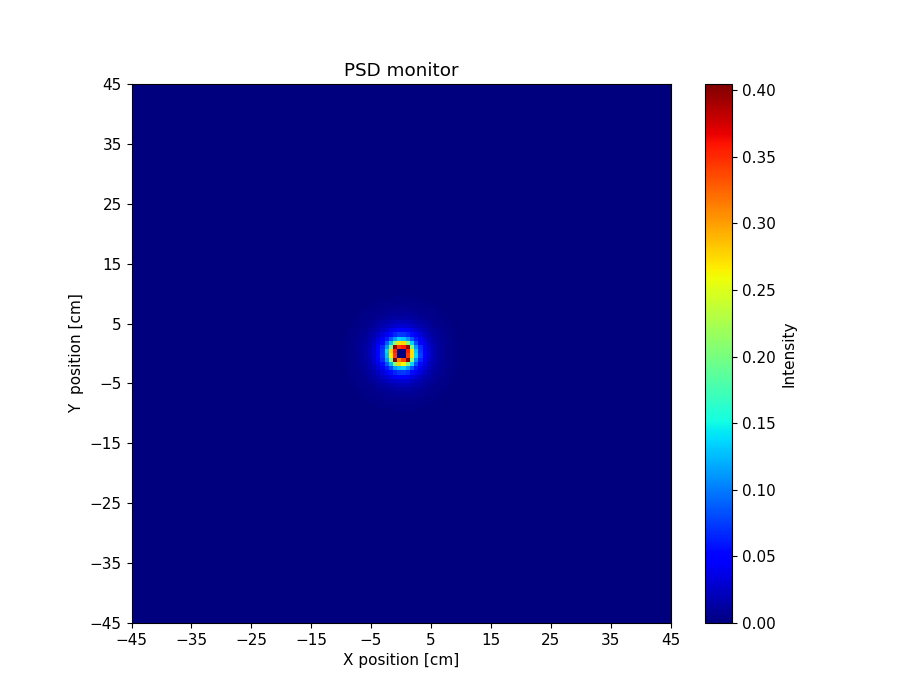

The data file committed next to this chart (first rows):
x_axis, Intensity, Error
0.000000000000000000e+00, 0.000000000000000000e+00, 0.000000000000000000e+00, 0.000000000000000000e+00, 0.000000000000000000e+00, 0.000000000000000000e+00, 0.000000000000000000e+00, 0.000000000000000000e+00, 0.000000000000000000e+00, 0.000000000000000000e+00, 0.000000000000000000e+00, 0.000000000000000000e+00, 0.000000000000000000e+00, 0.000000000000000000e+00, 0.000000000000000000e+00, 0.000000000000000000e+00, 0.000000000000000000e+00, 0.000000000000000000e+00, 0.000000000000000000e+00, 0.000000000000000000e+00, 0.000000000000000000e+00, 0.000000000000000000e+00, 0.000000000000000000e+00, 0.000000000000000000e+00
0.000000000000000000e+00, 0.000000000000000000e+00, 0.000000000000000000e+00, 0.000000000000000000e+00, 0.000000000000000000e+00, 0.000000000000000000e+00, 0.000000000000000000e+00, 0.000000000000000000e+00, 0.000000000000000000e+00, 0.000000000000000000e+00, 0.000000000000000000e+00, 0.000000000000000000e+00, 0.000000000000000000e+00, 0.000000000000000000e+00, 0.000000000000000000e+00, 0.000000000000000000e+00, 0.000000000000000000e+00, 0.000000000000000000e+00, 0.000000000000000000e+00, 0.000000000000000000e+00, 0.000000000000000000e+00, 0.000000000000000000e+00, 0.000000000000000000e+00, 0.000000000000000000e+00
0.000000000000000000e+00, 0.000000000000000000e+00, 0.000000000000000000e+00, 0.000000000000000000e+00, 0.000000000000000000e+00, 0.000000000000000000e+00, 0.000000000000000000e+00, 0.000000000000000000e+00, 0.000000000000000000e+00, 0.000000000000000000e+00, 0.000000000000000000e+00, 0.000000000000000000e+00, 0.000000000000000000e+00, 0.000000000000000000e+00, 0.000000000000000000e+00, 0.000000000000000000e+00, 0.000000000000000000e+00, 0.000000000000000000e+00, 0.000000000000000000e+00, 0.000000000000000000e+00, 0.000000000000000000e+00, 0.000000000000000000e+00, 0.000000000000000000e+00, 0.000000000000000000e+00
0.000000000000000000e+00, 0.000000000000000000e+00, 0.000000000000000000e+00, 0.000000000000000000e+00, 0.000000000000000000e+00, 0.000000000000000000e+00, 0.000000000000000000e+00, 0.000000000000000000e+00, 0.000000000000000000e+00, 0.000000000000000000e+00, 0.000000000000000000e+00, 0.000000000000000000e+00, 0.000000000000000000e+00, 0.000000000000000000e+00, 0.000000000000000000e+00, 0.000000000000000000e+00, 0.000000000000000000e+00, 0.000000000000000000e+00, 0.000000000000000000e+00, 0.000000000000000000e+00, 0.000000000000000000e+00, 0.000000000000000000e+00, 0.000000000000000000e+00, 0.000000000000000000e+00
0.000000000000000000e+00, 0.000000000000000000e+00, 0.000000000000000000e+00, 0.000000000000000000e+00, 0.000000000000000000e+00, 0.000000000000000000e+00, 0.000000000000000000e+00, 0.000000000000000000e+00, 0.000000000000000000e+00, 0.000000000000000000e+00, 0.000000000000000000e+00, 0.000000000000000000e+00, 0.000000000000000000e+00, 0.000000000000000000e+00, 0.000000000000000000e+00, 0.000000000000000000e+00, 0.000000000000000000e+00, 0.000000000000000000e+00, 0.000000000000000000e+00, 0.000000000000000000e+00, 0.000000000000000000e+00, 0.000000000000000000e+00, 0.000000000000000000e+00, 0.000000000000000000e+00
0.000000000000000000e+00, 0.000000000000000000e+00, 0.000000000000000000e+00, 0.000000000000000000e+00, 0.000000000000000000e+00, 0.000000000000000000e+00, 0.000000000000000000e+00, 0.000000000000000000e+00, 0.000000000000000000e+00, 0.000000000000000000e+00, 0.000000000000000000e+00, 0.000000000000000000e+00, 0.000000000000000000e+00, 0.000000000000000000e+00, 0.000000000000000000e+00, 0.000000000000000000e+00, 0.000000000000000000e+00, 0.000000000000000000e+00, 0.000000000000000000e+00, 0.000000000000000000e+00, 0.000000000000000000e+00, 0.000000000000000000e+00, 0.000000000000000000e+00, 0.000000000000000000e+00
0.000000000000000000e+00, 0.000000000000000000e+00, 0.000000000000000000e+00, 0.000000000000000000e+00, 0.000000000000000000e+00, 0.000000000000000000e+00, 0.000000000000000000e+00, 0.000000000000000000e+00, 0.000000000000000000e+00, 0.000000000000000000e+00, 0.000000000000000000e+00, 0.000000000000000000e+00, 0.000000000000000000e+00, 0.000000000000000000e+00, 0.000000000000000000e+00, 0.000000000000000000e+00, 0.000000000000000000e+00, 0.000000000000000000e+00, 0.000000000000000000e+00, 0.000000000000000000e+00, 0.000000000000000000e+00, 0.000000000000000000e+00, 0.000000000000000000e+00, 0.000000000000000000e+00
0.000000000000000000e+00, 0.000000000000000000e+00, 0.000000000000000000e+00, 0.000000000000000000e+00, 0.000000000000000000e+00, 0.000000000000000000e+00, 0.000000000000000000e+00, 0.000000000000000000e+00, 0.000000000000000000e+00, 0.000000000000000000e+00, 0.000000000000000000e+00, 0.000000000000000000e+00, 0.000000000000000000e+00, 0.000000000000000000e+00, 0.000000000000000000e+00, 0.000000000000000000e+00, 0.000000000000000000e+00, 0.000000000000000000e+00, 0.000000000000000000e+00, 0.000000000000000000e+00, 0.000000000000000000e+00, 0.000000000000000000e+00, 0.000000000000000000e+00, 0.000000000000000000e+00
0.000000000000000000e+00, 0.000000000000000000e+00, 0.000000000000000000e+00, 0.000000000000000000e+00, 0.000000000000000000e+00, 0.000000000000000000e+00, 0.000000000000000000e+00, 0.000000000000000000e+00, 0.000000000000000000e+00, 0.000000000000000000e+00, 0.000000000000000000e+00, 0.000000000000000000e+00, 0.000000000000000000e+00, 0.000000000000000000e+00, 0.000000000000000000e+00, 0.000000000000000000e+00, 0.000000000000000000e+00, 0.000000000000000000e+00, 0.000000000000000000e+00, 0.000000000000000000e+00, 0.000000000000000000e+00, 0.000000000000000000e+00, 0.000000000000000000e+00, 0.000000000000000000e+00
0.000000000000000000e+00, 0.000000000000000000e+00, 0.000000000000000000e+00, 0.000000000000000000e+00, 0.000000000000000000e+00, 0.000000000000000000e+00, 0.000000000000000000e+00, 0.000000000000000000e+00, 0.000000000000000000e+00, 0.000000000000000000e+00, 0.000000000000000000e+00, 0.000000000000000000e+00, 0.000000000000000000e+00, 0.000000000000000000e+00, 0.000000000000000000e+00, 0.000000000000000000e+00, 0.000000000000000000e+00, 0.000000000000000000e+00, 0.000000000000000000e+00, 0.000000000000000000e+00, 0.000000000000000000e+00, 0.000000000000000000e+00, 0.000000000000000000e+00, 0.000000000000000000e+00
0.000000000000000000e+00, 0.000000000000000000e+00, 0.000000000000000000e+00, 0.000000000000000000e+00, 0.000000000000000000e+00, 0.000000000000000000e+00, 0.000000000000000000e+00, 0.000000000000000000e+00, 0.000000000000000000e+00, 0.000000000000000000e+00, 0.000000000000000000e+00, 0.000000000000000000e+00, 0.000000000000000000e+00, 0.000000000000000000e+00, 0.000000000000000000e+00, 0.000000000000000000e+00, 0.000000000000000000e+00, 0.000000000000000000e+00, 0.000000000000000000e+00, 0.000000000000000000e+00, 0.000000000000000000e+00, 0.000000000000000000e+00, 0.000000000000000000e+00, 0.000000000000000000e+00
0.000000000000000000e+00, 0.000000000000000000e+00, 0.000000000000000000e+00, 0.000000000000000000e+00, 0.000000000000000000e+00, 0.000000000000000000e+00, 0.000000000000000000e+00, 0.000000000000000000e+00, 0.000000000000000000e+00, 0.000000000000000000e+00, 0.000000000000000000e+00, 0.000000000000000000e+00, 0.000000000000000000e+00, 0.000000000000000000e+00, 0.000000000000000000e+00, 0.000000000000000000e+00, 0.000000000000000000e+00, 0.000000000000000000e+00, 0.000000000000000000e+00, 0.000000000000000000e+00, 0.000000000000000000e+00, 0.000000000000000000e+00, 0.000000000000000000e+00, 0.000000000000000000e+00
0.000000000000000000e+00, 0.000000000000000000e+00, 0.000000000000000000e+00, 0.000000000000000000e+00, 0.000000000000000000e+00, 0.000000000000000000e+00, 0.000000000000000000e+00, 0.000000000000000000e+00, 0.000000000000000000e+00, 0.000000000000000000e+00, 0.000000000000000000e+00, 0.000000000000000000e+00, 0.000000000000000000e+00, 0.000000000000000000e+00, 0.000000000000000000e+00, 0.000000000000000000e+00, 0.000000000000000000e+00, 0.000000000000000000e+00, 0.000000000000000000e+00, 0.000000000000000000e+00, 0.000000000000000000e+00, 0.000000000000000000e+00, 0.000000000000000000e+00, 0.000000000000000000e+00
0.000000000000000000e+00, 0.000000000000000000e+00, 0.000000000000000000e+00, 0.000000000000000000e+00, 0.000000000000000000e+00, 0.000000000000000000e+00, 0.000000000000000000e+00, 0.000000000000000000e+00, 0.000000000000000000e+00, 0.000000000000000000e+00, 0.000000000000000000e+00, 0.000000000000000000e+00, 0.000000000000000000e+00, 0.000000000000000000e+00, 0.000000000000000000e+00, 0.000000000000000000e+00, 0.000000000000000000e+00, 0.000000000000000000e+00, 0.000000000000000000e+00, 0.000000000000000000e+00, 0.000000000000000000e+00, 0.000000000000000000e+00, 0.000000000000000000e+00, 0.000000000000000000e+00
0.000000000000000000e+00, 0.000000000000000000e+00, 0.000000000000000000e+00, 0.000000000000000000e+00, 0.000000000000000000e+00, 0.000000000000000000e+00, 0.000000000000000000e+00, 0.000000000000000000e+00, 0.000000000000000000e+00, 0.000000000000000000e+00, 0.000000000000000000e+00, 0.000000000000000000e+00, 0.000000000000000000e+00, 0.000000000000000000e+00, 0.000000000000000000e+00, 0.000000000000000000e+00, 0.000000000000000000e+00, 0.000000000000000000e+00, 0.000000000000000000e+00, 0.000000000000000000e+00, 0.000000000000000000e+00, 0.000000000000000000e+00, 0.000000000000000000e+00, 0.000000000000000000e+00
0.000000000000000000e+00, 0.000000000000000000e+00, 0.000000000000000000e+00, 0.000000000000000000e+00, 0.000000000000000000e+00, 0.000000000000000000e+00, 0.000000000000000000e+00, 0.000000000000000000e+00, 0.000000000000000000e+00, 0.000000000000000000e+00, 0.000000000000000000e+00, 0.000000000000000000e+00, 0.000000000000000000e+00, 0.000000000000000000e+00, 0.000000000000000000e+00, 0.000000000000000000e+00, 0.000000000000000000e+00, 0.000000000000000000e+00, 0.000000000000000000e+00, 0.000000000000000000e+00, 0.000000000000000000e+00, 0.000000000000000000e+00, 0.000000000000000000e+00, 0.000000000000000000e+00
0.000000000000000000e+00, 0.000000000000000000e+00, 0.000000000000000000e+00, 0.000000000000000000e+00, 0.000000000000000000e+00, 0.000000000000000000e+00, 0.000000000000000000e+00, 0.000000000000000000e+00, 0.000000000000000000e+00, 0.000000000000000000e+00, 0.000000000000000000e+00, 0.000000000000000000e+00, 0.000000000000000000e+00, 0.000000000000000000e+00, 0.000000000000000000e+00, 0.000000000000000000e+00, 0.000000000000000000e+00, 0.000000000000000000e+00, 0.000000000000000000e+00, 0.000000000000000000e+00, 0.000000000000000000e+00, 0.000000000000000000e+00, 0.000000000000000000e+00, 0.000000000000000000e+00
0.000000000000000000e+00, 0.000000000000000000e+00, 0.000000000000000000e+00, 0.000000000000000000e+00, 0.000000000000000000e+00, 0.000000000000000000e+00, 0.000000000000000000e+00, 0.000000000000000000e+00, 0.000000000000000000e+00, 0.000000000000000000e+00, 0.000000000000000000e+00, 0.000000000000000000e+00, 0.000000000000000000e+00, 0.000000000000000000e+00, 0.000000000000000000e+00, 0.000000000000000000e+00, 0.000000000000000000e+00, 0.000000000000000000e+00, 0.000000000000000000e+00, 0.000000000000000000e+00, 0.000000000000000000e+00, 0.000000000000000000e+00, 0.000000000000000000e+00, 2.550696638000000090e-08
0.000000000000000000e+00, 0.000000000000000000e+00, 0.000000000000000000e+00, 0.000000000000000000e+00, 0.000000000000000000e+00, 0.000000000000000000e+00, 0.000000000000000000e+00, 0.000000000000000000e+00, 0.000000000000000000e+00, 0.000000000000000000e+00, 0.000000000000000000e+00, 0.000000000000000000e+00, 0.000000000000000000e+00, 0.000000000000000000e+00, 0.000000000000000000e+00, 0.000000000000000000e+00, 0.000000000000000000e+00, 0.000000000000000000e+00, 0.000000000000000000e+00, 0.000000000000000000e+00, 0.000000000000000000e+00, 0.000000000000000000e+00, 3.522035855999999954e-08, 1.244123938999999994e-06
0.000000000000000000e+00, 0.000000000000000000e+00, 0.000000000000000000e+00, 0.000000000000000000e+00, 0.000000000000000000e+00, 0.000000000000000000e+00, 0.000000000000000000e+00, 0.000000000000000000e+00, 0.000000000000000000e+00, 0.000000000000000000e+00, 0.000000000000000000e+00, 0.000000000000000000e+00, 0.000000000000000000e+00, 0.000000000000000000e+00, 0.000000000000000000e+00, 0.000000000000000000e+00, 0.000000000000000000e+00, 0.000000000000000000e+00, 0.000000000000000000e+00, 0.000000000000000000e+00, 0.000000000000000000e+00, 7.986447204000000389e-08, 1.329140227999999929e-06, 3.310755841999999827e-06
0.000000000000000000e+00, 0.000000000000000000e+00, 0.000000000000000000e+00, 0.000000000000000000e+00, 0.000000000000000000e+00, 0.000000000000000000e+00, 0.000000000000000000e+00, 0.000000000000000000e+00, 0.000000000000000000e+00, 0.000000000000000000e+00, 0.000000000000000000e+00, 0.000000000000000000e+00, 0.000000000000000000e+00, 0.000000000000000000e+00, 0.000000000000000000e+00, 0.000000000000000000e+00, 0.000000000000000000e+00, 0.000000000000000000e+00, 0.000000000000000000e+00, 0.000000000000000000e+00, 7.033662991999999894e-08, 1.623570979000000083e-06, 3.507354945000000015e-06, 4.223051825999999801e-06
0.000000000000000000e+00, 0.000000000000000000e+00, 0.000000000000000000e+00, 0.000000000000000000e+00, 0.000000000000000000e+00, 0.000000000000000000e+00, 0.000000000000000000e+00, 0.000000000000000000e+00, 0.000000000000000000e+00, 0.000000000000000000e+00, 0.000000000000000000e+00, 0.000000000000000000e+00, 0.000000000000000000e+00, 0.000000000000000000e+00, 0.000000000000000000e+00, 0.000000000000000000e+00, 0.000000000000000000e+00, 0.000000000000000000e+00, 0.000000000000000000e+00, 6.084913541999999432e-08, 1.503858439000000023e-06, 3.636047871000000117e-06, 4.241075455999999838e-06, 4.410752526999999611e-06
0.000000000000000000e+00, 0.000000000000000000e+00, 0.000000000000000000e+00, 0.000000000000000000e+00, 0.000000000000000000e+00, 0.000000000000000000e+00, 0.000000000000000000e+00, 0.000000000000000000e+00, 0.000000000000000000e+00, 0.000000000000000000e+00, 0.000000000000000000e+00, 0.000000000000000000e+00, 0.000000000000000000e+00, 0.000000000000000000e+00, 0.000000000000000000e+00, 0.000000000000000000e+00, 0.000000000000000000e+00, 0.000000000000000000e+00, 4.584232908000000214e-08, 1.432178752999999927e-06, 3.441227011999999919e-06, 4.095356211000000290e-06, 4.692623345000000059e-06, 5.104673257000000309e-06
0.000000000000000000e+00, 0.000000000000000000e+00, 0.000000000000000000e+00, 0.000000000000000000e+00, 0.000000000000000000e+00, 0.000000000000000000e+00, 0.000000000000000000e+00, 0.000000000000000000e+00, 0.000000000000000000e+00, 0.000000000000000000e+00, 0.000000000000000000e+00, 0.000000000000000000e+00, 0.000000000000000000e+00, 0.000000000000000000e+00, 0.000000000000000000e+00, 0.000000000000000000e+00, 0.000000000000000000e+00, 4.061064503000000264e-08, 1.155735910000000038e-06, 3.179146852999999790e-06, 4.230508228999999659e-06, 4.364462630999999962e-06, 5.007414294000000089e-06, 5.152508323000000024e-06
0.000000000000000000e+00, 0.000000000000000000e+00, 0.000000000000000000e+00, 0.000000000000000000e+00, 0.000000000000000000e+00, 0.000000000000000000e+00, 0.000000000000000000e+00, 0.000000000000000000e+00, 0.000000000000000000e+00, 0.000000000000000000e+00, 0.000000000000000000e+00, 0.000000000000000000e+00, 0.000000000000000000e+00, 0.000000000000000000e+00, 0.000000000000000000e+00, 0.000000000000000000e+00, 1.165864368999999945e-08, 8.788085805000000049e-07, 3.230044101000000196e-06, 4.139574897000000032e-06, 4.672733308000000294e-06, 5.000182036999999956e-06, 5.282577988000000237e-06, 5.908124563999999979e-06
0.000000000000000000e+00, 0.000000000000000000e+00, 0.000000000000000000e+00, 0.000000000000000000e+00, 0.000000000000000000e+00, 0.000000000000000000e+00, 0.000000000000000000e+00, 0.000000000000000000e+00, 0.000000000000000000e+00, 0.000000000000000000e+00, 0.000000000000000000e+00, 0.000000000000000000e+00, 0.000000000000000000e+00, 0.000000000000000000e+00, 0.000000000000000000e+00, 3.592311846000000052e-12, 5.710803158000000468e-07, 2.938255866999999990e-06, 4.316727622000000144e-06, 4.568016378000000048e-06, 4.906968387999999875e-06, 5.326101911999999869e-06, 6.028668856000000083e-06, 6.088031805000000057e-06
0.000000000000000000e+00, 0.000000000000000000e+00, 0.000000000000000000e+00, 0.000000000000000000e+00, 0.000000000000000000e+00, 0.000000000000000000e+00, 0.000000000000000000e+00, 0.000000000000000000e+00, 0.000000000000000000e+00, 0.000000000000000000e+00, 0.000000000000000000e+00, 0.000000000000000000e+00, 0.000000000000000000e+00, 0.000000000000000000e+00, 0.000000000000000000e+00, 2.846405138999999766e-07, 2.488271609000000205e-06, 3.941347285000000175e-06, 4.177319887999999944e-06, 4.901056074000000079e-06, 5.498516952999999937e-06, 5.752078063000000101e-06, 6.092623854000000254e-06, 6.471651706999999639e-06
0.000000000000000000e+00, 0.000000000000000000e+00, 0.000000000000000000e+00, 0.000000000000000000e+00, 0.000000000000000000e+00, 0.000000000000000000e+00, 0.000000000000000000e+00, 0.000000000000000000e+00, 0.000000000000000000e+00, 0.000000000000000000e+00, 0.000000000000000000e+00, 0.000000000000000000e+00, 0.000000000000000000e+00, 0.000000000000000000e+00, 8.301850283999999682e-08, 1.992776085000000179e-06, 3.689251992999999796e-06, 4.421107845000000304e-06, 4.800061752000000171e-06, 5.482484779999999871e-06, 5.647781969999999979e-06, 6.093663960000000335e-06, 6.651275486999999867e-06, 6.605589763000000151e-06
0.000000000000000000e+00, 0.000000000000000000e+00, 0.000000000000000000e+00, 0.000000000000000000e+00, 0.000000000000000000e+00, 0.000000000000000000e+00, 0.000000000000000000e+00, 0.000000000000000000e+00, 0.000000000000000000e+00, 0.000000000000000000e+00, 0.000000000000000000e+00, 0.000000000000000000e+00, 0.000000000000000000e+00, 1.134859066000000045e-08, 1.102151171999999916e-06, 3.322504233999999853e-06, 4.350273985999999957e-06, 4.643716813000000007e-06, 5.273518946000000321e-06, 5.573282339000000062e-06, 6.014204001999999854e-06, 6.125108901000000017e-06, 6.408424549999999823e-06, 6.912379345000000021e-06
0.000000000000000000e+00, 0.000000000000000000e+00, 0.000000000000000000e+00, 0.000000000000000000e+00, 0.000000000000000000e+00, 0.000000000000000000e+00, 0.000000000000000000e+00, 0.000000000000000000e+00, 0.000000000000000000e+00, 0.000000000000000000e+00, 0.000000000000000000e+00, 0.000000000000000000e+00, 0.000000000000000000e+00, 5.120639328999999987e-07, 2.791333262000000022e-06, 4.123356520000000021e-06, 4.473793187000000219e-06, 5.033475870000000098e-06, 5.479773338000000091e-06, 6.058313719000000405e-06, 6.456435885999999657e-06, 6.734071970000000212e-06, 7.041534214000000069e-06, 6.971213713999999833e-06
0.000000000000000000e+00, 0.000000000000000000e+00, 0.000000000000000000e+00, 0.000000000000000000e+00, 0.000000000000000000e+00, 0.000000000000000000e+00, 0.000000000000000000e+00, 0.000000000000000000e+00, 0.000000000000000000e+00, 0.000000000000000000e+00, 0.000000000000000000e+00, 0.000000000000000000e+00, 1.358447355999999982e-07, 2.186551149999999991e-06, 3.875371404000000229e-06, 4.409468734000000176e-06, 4.854177893999999687e-06, 5.517012050999999639e-06, 6.112843669000000064e-06, 5.769360992999999619e-06, 6.645299677999999607e-06, 6.733204192000000139e-06, 7.057143172000000067e-06, 7.135344508999999674e-06
0.000000000000000000e+00, 0.000000000000000000e+00, 0.000000000000000000e+00, 0.000000000000000000e+00, 0.000000000000000000e+00, 0.000000000000000000e+00, 0.000000000000000000e+00, 0.000000000000000000e+00, 0.000000000000000000e+00, 0.000000000000000000e+00, 0.000000000000000000e+00, 5.842701661999999935e-09, 1.293049049999999996e-06, 3.803439366000000158e-06, 4.179094395999999934e-06, 4.600296311999999989e-06, 5.479376602000000042e-06, 5.726747868000000159e-06, 6.293460469999999933e-06, 6.690325533000000321e-06, 6.699734390000000016e-06, 6.985629209000000054e-06, 7.163596678000000347e-06, 7.303943756000000398e-06
0.000000000000000000e+00, 0.000000000000000000e+00, 0.000000000000000000e+00, 0.000000000000000000e+00, 0.000000000000000000e+00, 0.000000000000000000e+00, 0.000000000000000000e+00, 0.000000000000000000e+00, 0.000000000000000000e+00, 0.000000000000000000e+00, 0.000000000000000000e+00, 4.182199480000000186e-07, 2.926186714999999809e-06, 3.924137639999999577e-06, 4.551512515000000147e-06, 5.127305171999999723e-06, 5.601966037000000257e-06, 5.847274400999999687e-06, 6.550007233000000266e-06, 6.758169432000000016e-06, 7.297636712000000419e-06, 7.052527959999999597e-06, 7.227613640999999879e-06, 6.748242365999999770e-06
0.000000000000000000e+00, 0.000000000000000000e+00, 0.000000000000000000e+00, 0.000000000000000000e+00, 0.000000000000000000e+00, 0.000000000000000000e+00, 0.000000000000000000e+00, 0.000000000000000000e+00, 0.000000000000000000e+00, 0.000000000000000000e+00, 6.689890513000000470e-08, 1.814568131999999976e-06, 3.736719464999999931e-06, 4.362764661999999896e-06, 5.022061903000000139e-06, 5.611877399000000288e-06, 5.906499877000000410e-06, 6.238588414000000402e-06, 6.725501390000000408e-06, 7.022453919000000339e-06, 6.984207755999999738e-06, 6.896477543999999810e-06, 6.645315354000000144e-06, 6.795069848000000274e-06
0.000000000000000000e+00, 0.000000000000000000e+00, 0.000000000000000000e+00, 0.000000000000000000e+00, 0.000000000000000000e+00, 0.000000000000000000e+00, 0.000000000000000000e+00, 0.000000000000000000e+00, 0.000000000000000000e+00, 0.000000000000000000e+00, 6.420273172999999530e-07, 3.261279202000000167e-06, 4.328296830000000279e-06, 4.716110844999999891e-06, 5.140642487000000028e-06, 5.585601806000000346e-06, 6.036131419000000263e-06, 6.648706559999999628e-06, 7.129388036000000099e-06, 6.883694509999999618e-06, 6.997513428999999822e-06, 6.894919834999999893e-06, 6.758576499000000377e-06, 6.550023640000000172e-06
0.000000000000000000e+00, 0.000000000000000000e+00, 0.000000000000000000e+00, 0.000000000000000000e+00, 0.000000000000000000e+00, 0.000000000000000000e+00, 0.000000000000000000e+00, 0.000000000000000000e+00, 0.000000000000000000e+00, 6.063625462999999412e-08, 2.168299843999999918e-06, 3.791370454000000001e-06, 4.495573325999999797e-06, 4.889323946000000182e-06, 5.515985723999999671e-06, 5.613590734000000402e-06, 6.370885195000000041e-06, 6.724865114000000062e-06, 6.812545422000000228e-06, 7.031174446000000386e-06, 6.928480929999999886e-06, 6.509280810999999618e-06, 6.263935269999999689e-06, 5.921570283000000072e-06
0.000000000000000000e+00, 0.000000000000000000e+00, 0.000000000000000000e+00, 0.000000000000000000e+00, 0.000000000000000000e+00, 0.000000000000000000e+00, 0.000000000000000000e+00, 0.000000000000000000e+00, 0.000000000000000000e+00, 8.867227123000000442e-07, 3.382674213000000190e-06, 4.273478667999999948e-06, 4.837767427999999664e-06, 5.206025349000000160e-06, 5.497897004000000054e-06, 6.091352224000000154e-06, 6.691437920000000339e-06, 7.198222720999999691e-06, 7.176996304999999683e-06, 7.289281078000000001e-06, 6.767743423000000093e-06, 6.842282851000000272e-06, 6.364211161999999606e-06, 5.848201366000000267e-06
0.000000000000000000e+00, 0.000000000000000000e+00, 0.000000000000000000e+00, 0.000000000000000000e+00, 0.000000000000000000e+00, 0.000000000000000000e+00, 0.000000000000000000e+00, 0.000000000000000000e+00, 1.021489524999999968e-07, 2.165576892999999999e-06, 3.808218629999999838e-06, 4.578946793000000130e-06, 5.139017952000000163e-06, 5.523091525000000178e-06, 5.956133856999999921e-06, 6.524595711000000395e-06, 6.810158962999999934e-06, 6.856129358999999763e-06, 7.224472981999999645e-06, 6.612114186000000189e-06, 6.776385743999999992e-06, 6.398833151999999600e-06, 5.709722228999999791e-06, 5.140278115000000066e-06
0.000000000000000000e+00, 0.000000000000000000e+00, 0.000000000000000000e+00, 0.000000000000000000e+00, 0.000000000000000000e+00, 0.000000000000000000e+00, 0.000000000000000000e+00, 0.000000000000000000e+00, 6.902350661999999513e-07, 3.470546515999999814e-06, 4.247094779999999660e-06, 4.628675175999999991e-06, 5.098546833000000348e-06, 5.819501427000000132e-06, 6.334277322000000178e-06, 6.692117278000000052e-06, 6.673967104000000069e-06, 6.806277953000000341e-06, 7.090519350000000230e-06, 6.996512320999999963e-06, 6.664574768999999956e-06, 5.953005462999999603e-06, 6.000722889000000331e-06, 4.849229390999999663e-06
0.000000000000000000e+00, 0.000000000000000000e+00, 0.000000000000000000e+00, 0.000000000000000000e+00, 0.000000000000000000e+00, 0.000000000000000000e+00, 0.000000000000000000e+00, 4.501112077000000278e-08, 2.062790067000000042e-06, 3.814519952999999923e-06, 4.374629202000000273e-06, 5.188288237000000367e-06, 5.531809684000000105e-06, 5.985285765000000032e-06, 6.406387648000000277e-06, 6.745765360000000407e-06, 6.862049192999999733e-06, 7.162197860000000083e-06, 7.068285765999999979e-06, 6.361287447000000289e-06, 6.303865280999999638e-06, 5.723697259000000262e-06, 4.712872251999999945e-06, 4.458540715000000165e-06
0.000000000000000000e+00, 0.000000000000000000e+00, 0.000000000000000000e+00, 0.000000000000000000e+00, 0.000000000000000000e+00, 0.000000000000000000e+00, 0.000000000000000000e+00, 5.165816786000000065e-07, 3.049604271999999817e-06, 4.144815362000000143e-06, 4.866270829999999747e-06, 5.299434220999999973e-06, 5.839402924000000387e-06, 6.327601374999999788e-06, 6.464719946999999743e-06, 6.646985734999999661e-06, 6.820667103999999867e-06, 6.930376528999999628e-06, 6.856390991999999629e-06, 6.409103923999999594e-06, 6.105828776000000254e-06, 4.962709303000000331e-06, 4.765468712999999847e-06, 4.113928511999999783e-06
0.000000000000000000e+00, 0.000000000000000000e+00, 0.000000000000000000e+00, 0.000000000000000000e+00, 0.000000000000000000e+00, 0.000000000000000000e+00, 5.289498756999999803e-09, 1.495817130000000028e-06, 3.816309101000000079e-06, 4.355016081000000014e-06, 4.919409245999999730e-06, 5.726083261000000275e-06, 6.133279055000000152e-06, 6.339319523999999693e-06, 6.550682758000000156e-06, 7.047425970999999939e-06, 6.903356925000000178e-06, 6.957325541999999978e-06, 6.598830979000000073e-06, 6.360421850000000398e-06, 5.461111501000000220e-06, 5.282692781999999700e-06, 4.393032939999999757e-06, 3.853126541000000039e-06
0.000000000000000000e+00, 0.000000000000000000e+00, 0.000000000000000000e+00, 0.000000000000000000e+00, 0.000000000000000000e+00, 0.000000000000000000e+00, 1.857806685999999980e-07, 2.451636763000000012e-06, 4.067656756000000292e-06, 4.434522884000000066e-06, 5.257244766999999694e-06, 5.645830331999999714e-06, 6.235337212000000138e-06, 6.596225727000000308e-06, 6.686874393000000056e-06, 6.995479319999999715e-06, 7.050862528000000139e-06, 6.817812255000000274e-06, 6.666984285000000351e-06, 5.842197426999999821e-06, 5.504988200999999678e-06, 4.927060071000000332e-06, 3.970472925000000291e-06, 3.367522923000000195e-06
0.000000000000000000e+00, 0.000000000000000000e+00, 0.000000000000000000e+00, 0.000000000000000000e+00, 0.000000000000000000e+00, 0.000000000000000000e+00, 8.423112229000000506e-07, 3.532763733999999818e-06, 4.163596380000000249e-06, 4.731977757999999753e-06, 5.394896500000000229e-06, 5.880837649000000184e-06, 6.256184123999999926e-06, 6.725046588000000001e-06, 6.968397106999999838e-06, 7.174836766000000071e-06, 7.086508402999999924e-06, 7.031275524999999967e-06, 6.419745646000000329e-06, 5.558879549999999980e-06, 5.055736995000000197e-06, 4.470858415000000286e-06, 3.574873183000000093e-06, 2.915135333999999899e-06
0.000000000000000000e+00, 0.000000000000000000e+00, 0.000000000000000000e+00, 0.000000000000000000e+00, 0.000000000000000000e+00, 1.957256935999999835e-08, 1.717264400000000092e-06, 3.885669248999999644e-06, 4.330452204000000135e-06, 5.073713075999999804e-06, 5.371979445000000275e-06, 6.240092334999999597e-06, 6.233616540999999672e-06, 6.889475574000000397e-06, 6.935730075999999768e-06, 6.766083624000000210e-06, 7.089346649999999644e-06, 6.523500764999999588e-06, 5.999739221000000208e-06, 5.587743629999999965e-06, 4.676992784999999839e-06, 3.860433054999999653e-06, 3.479165655000000112e-06, 2.876833016999999945e-06
0.000000000000000000e+00, 0.000000000000000000e+00, 0.000000000000000000e+00, 0.000000000000000000e+00, 0.000000000000000000e+00, 2.217098297999999935e-07, 2.794232823000000024e-06, 3.932813964999999583e-06, 4.631314061999999578e-06, 5.081573448000000008e-06, 5.690600635000000069e-06, 6.236291218000000024e-06, 6.473278515999999917e-06, 7.080257732999999671e-06, 7.327030594999999602e-06, 7.060372172999999946e-06, 6.740106655000000169e-06, 6.282420367000000064e-06, 6.018242079999999581e-06, 5.153466380000000311e-06, 4.465062151000000273e-06, 3.538307415999999869e-06, 3.121588964000000095e-06, 2.784984285000000080e-06
0.000000000000000000e+00, 0.000000000000000000e+00, 0.000000000000000000e+00, 0.000000000000000000e+00, 0.000000000000000000e+00, 7.363238126000000524e-07, 3.522878654000000045e-06, 4.160079670999999831e-06, 4.838855645999999783e-06, 5.373564168999999615e-06, 5.810681431000000204e-06, 6.278211798000000111e-06, 6.579966860999999642e-06, 6.994235078999999759e-06, 7.214221361999999669e-06, 6.962960281000000313e-06, 6.478706720000000142e-06, 6.193994761999999750e-06, 5.528843392999999657e-06, 4.952403362999999821e-06, 4.221900681999999906e-06, 3.419708536000000103e-06, 3.000061267999999979e-06, 2.736355328999999811e-06
0.000000000000000000e+00, 0.000000000000000000e+00, 0.000000000000000000e+00, 0.000000000000000000e+00, 4.195841510999999906e-09, 1.625362078000000011e-06, 3.841598726999999924e-06, 4.354079419999999837e-06, 4.844249161000000064e-06, 5.622292636999999806e-06, 5.909092514999999946e-06, 6.565239556999999655e-06, 7.009810654999999578e-06, 7.290110262000000046e-06, 6.789393990000000176e-06, 6.907218457000000054e-06, 6.638815299000000409e-06, 5.971444474999999776e-06, 5.422033691999999747e-06, 4.534100614000000245e-06, 4.182416216999999822e-06, 3.135437439999999949e-06, 2.719091416000000138e-06, 2.557662525999999893e-06
0.000000000000000000e+00, 0.000000000000000000e+00, 0.000000000000000000e+00, 0.000000000000000000e+00, 1.022372735000000037e-07, 2.503943586000000210e-06, 4.268303090999999743e-06, 4.672522881000000042e-06, 5.356199928000000227e-06, 6.047636300999999779e-06, 6.344451486000000398e-06, 6.462261064000000158e-06, 6.796426274000000075e-06, 7.487846494000000006e-06, 7.118319094000000119e-06, 6.554426101000000007e-06, 6.153098671000000375e-06, 5.611595960000000363e-06, 4.990638670000000006e-06, 4.137226477000000187e-06, 3.542305313000000058e-06, 3.019836365999999862e-06, 2.594160188999999981e-06, 2.480960171999999991e-06
0.000000000000000000e+00, 0.000000000000000000e+00, 0.000000000000000000e+00, 0.000000000000000000e+00, 3.589489701999999809e-07, 3.363118481999999954e-06, 4.123995988000000087e-06, 4.764342768000000411e-06, 5.191558202000000189e-06, 5.966348364999999952e-06, 6.626866329000000177e-06, 6.656538040999999956e-06, 6.804046382000000319e-06, 6.988820447000000062e-06, 6.569358050999999710e-06, 6.399186329000000351e-06, 6.057756140999999874e-06, 5.778422708999999706e-06, 5.048771908000000004e-06, 4.061943124999999651e-06, 3.229237984999999973e-06, 2.802089561999999860e-06, 2.619628485000000181e-06, 2.797289031999999906e-06
0.000000000000000000e+00, 0.000000000000000000e+00, 0.000000000000000000e+00, 0.000000000000000000e+00, 8.842581225000000235e-07, 3.696107890000000103e-06, 4.351696346999999756e-06, 5.133664163999999679e-06, 5.530421348999999857e-06, 5.948413129999999647e-06, 6.258769493000000305e-06, 6.729137905000000258e-06, 6.824481878999999644e-06, 7.357143355000000081e-06, 6.609768247000000344e-06, 6.574057549000000360e-06, 5.745406808000000214e-06, 5.276814923000000058e-06, 4.691137643999999617e-06, 4.008517197000000265e-06, 3.226461720999999891e-06, 2.485177782000000024e-06, 2.428231538000000159e-06, 3.072307870000000175e-06
0.000000000000000000e+00, 0.000000000000000000e+00, 0.000000000000000000e+00, 2.861956073999999954e-10, 1.312810814999999900e-06, 3.644164173000000145e-06, 4.645026413999999886e-06, 5.033329533000000033e-06, 5.608545854000000278e-06, 6.002226900999999962e-06, 6.471930409999999804e-06, 6.756709650000000104e-06, 6.947669294000000200e-06, 7.127209719999999818e-06, 6.899533610999999813e-06, 6.170110559999999781e-06, 5.606862025000000260e-06, 5.140830147999999647e-06, 4.327768633999999817e-06, 3.660208410999999825e-06, 3.220545151999999801e-06, 2.683321661999999804e-06, 2.664239077000000026e-06, 3.145801778999999801e-06
0.000000000000000000e+00, 0.000000000000000000e+00, 0.000000000000000000e+00, 4.368876057000000026e-08, 2.086490901000000189e-06, 4.461504442000000206e-06, 4.524728410999999892e-06, 5.047254732999999952e-06, 5.595684219000000094e-06, 6.553339603000000198e-06, 6.504870695999999759e-06, 6.767965440000000247e-06, 7.124083830000000113e-06, 7.250122108999999888e-06, 6.714206257000000167e-06, 6.306771601999999597e-06, 5.700718005000000310e-06, 4.903458579999999821e-06, 3.926558623999999644e-06, 3.477566736999999894e-06, 2.936986515999999793e-06, 2.677814984000000154e-06, 2.768881543999999833e-06, 3.277305761999999883e-06
0.000000000000000000e+00, 0.000000000000000000e+00, 0.000000000000000000e+00, 1.709635555999999922e-07, 2.819117542000000144e-06, 4.261080530000000053e-06, 4.744772054999999827e-06, 5.104971536000000336e-06, 5.814503184999999993e-06, 6.077443329999999881e-06, 6.561456169999999811e-06, 6.860404318999999674e-06, 6.981682843000000128e-06, 7.053812274000000392e-06, 6.784538859999999944e-06, 6.323140510000000275e-06, 5.660832042000000056e-06, 4.849139141000000295e-06, 3.985758686999999767e-06, 3.321278009000000029e-06, 2.660411950999999809e-06, 2.473322349000000178e-06, 2.876259255999999897e-06, 4.071705995999999639e-06
0.000000000000000000e+00, 0.000000000000000000e+00, 0.000000000000000000e+00, 3.793443014000000252e-07, 3.393269013999999808e-06, 4.354862310999999774e-06, 4.779303910999999603e-06, 5.450151367999999698e-06, 6.274020254000000400e-06, 6.417731164999999847e-06, 6.517855098999999744e-06, 6.971731899999999772e-06, 7.017236724999999623e-06, 6.893581264999999644e-06, 6.347571217000000101e-06, 5.822160532000000325e-06, 5.392271993999999865e-06, 4.677517896999999702e-06, 3.938925300999999869e-06, 3.323881084999999948e-06, 2.622991411999999892e-06, 2.480221033999999843e-06, 3.059256833999999989e-06, 4.266751347000000182e-06
0.000000000000000000e+00, 0.000000000000000000e+00, 0.000000000000000000e+00, 6.922089101999999826e-07, 3.571959391999999930e-06, 4.272607282999999814e-06, 4.908196885000000318e-06, 5.389740202000000183e-06, 5.951345117000000172e-06, 6.660802382000000204e-06, 6.849005095000000362e-06, 6.731398894000000056e-06, 7.372144036000000185e-06, 6.874426932999999961e-06, 6.696676855000000194e-06, 6.080289552999999735e-06, 5.509071923999999704e-06, 4.499564492999999926e-06, 3.649145083000000093e-06, 2.908214387000000158e-06, 2.743786206999999933e-06, 2.600445404000000079e-06, 3.155543665000000005e-06, 4.604643443000000073e-06
0.000000000000000000e+00, 0.000000000000000000e+00, 0.000000000000000000e+00, 1.024132121000000017e-06, 3.827227433999999744e-06, 4.585643235000000008e-06, 5.305276530000000042e-06, 5.565638443000000347e-06, 6.110629703999999745e-06, 6.554343665999999871e-06, 7.165537262000000113e-06, 6.847581681000000238e-06, 7.014862677999999884e-06, 6.758453348999999825e-06, 6.710033540999999722e-06, 5.942651433999999669e-06, 5.145368339999999824e-06, 4.467607169000000286e-06, 3.629757644999999946e-06, 3.024823114999999921e-06, 2.596681574999999819e-06, 2.661975376000000132e-06, 3.425738106000000034e-06, 4.866097829000000368e-06
0.000000000000000000e+00, 0.000000000000000000e+00, 0.000000000000000000e+00, 1.291798418000000045e-06, 3.934896663999999979e-06, 4.589559695000000082e-06, 5.210627280000000416e-06, 5.621825401999999721e-06, 6.476604172999999745e-06, 6.820640734999999610e-06, 6.966823434000000033e-06, 6.917548963000000103e-06, 6.997584507000000371e-06, 6.793599651999999643e-06, 6.378769631999999766e-06, 5.660663261000000315e-06, 4.728057472999999886e-06, 4.244316270999999587e-06, 3.394430759999999834e-06, 2.906171751999999827e-06, 2.454381123999999880e-06, 2.920373675999999826e-06, 3.459682351000000131e-06, 5.316670872999999965e-06
0.000000000000000000e+00, 0.000000000000000000e+00, 6.333830370000000031e-09, 1.627025317999999988e-06, 4.157632064000000069e-06, 4.545868623999999649e-06, 4.874490890000000286e-06, 5.683228791000000005e-06, 6.027951342999999924e-06, 6.460887782999999673e-06, 6.712661411000000007e-06, 7.070950189999999668e-06, 6.770866899999999620e-06, 6.647635696999999890e-06, 6.639825284999999651e-06, 5.273446623999999919e-06, 4.556544858000000215e-06, 4.053421737000000414e-06, 3.240569784999999921e-06, 2.967665211000000096e-06, 2.676646777999999988e-06, 2.827624928000000046e-06, 3.891842052000000238e-06, 5.913405685999999660e-06
0.000000000000000000e+00, 0.000000000000000000e+00, 6.022055478999999760e-09, 2.008547713999999989e-06, 4.056206815000000069e-06, 4.492590349999999916e-06, 5.285970611000000097e-06, 5.771278684000000302e-06, 6.257327592999999827e-06, 6.733049935000000144e-06, 6.601440201999999949e-06, 6.979960164000000001e-06, 6.683482034000000307e-06, 6.699458497999999989e-06, 5.943090009000000398e-06, 5.359230600000000330e-06, 4.699600246999999594e-06, 3.962906195000000340e-06, 3.224882444000000087e-06, 2.839971386999999988e-06, 2.631817871999999975e-06, 3.140507595999999858e-06, 4.042123617000000243e-06, 5.729158338999999889e-06
... 68 more rows
